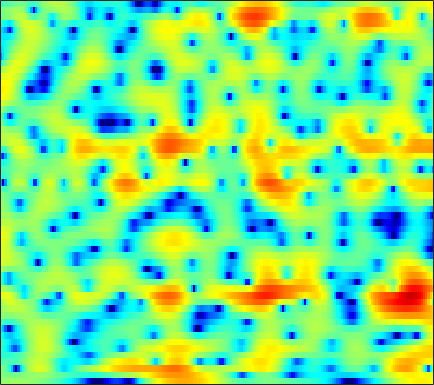

The data file committed next to this chart (first rows):
0.69779, 0.79631, 0.90674, 1.0006, 1.0538, 1.1026, 1.1343, 1.145, 1.1435, 1.1224, 1.0798, 1.0303, 0.94714, 0.8427, 0.74521, 0.59583, 0.42684, 0.28092, 0.066712, -0.17133, -0.4403, -0.66336, -0.99164, -1.3545
-0.07875, -0.1683, -0.3141, -0.4678, -0.5697, -0.6627, -0.6879, -0.6506, -0.5249, -0.321, -0.06248, 0.1493, 0.4324, 0.692, 0.8568, 1.028, 1.138, 1.173, 1.155, 1.069, 0.9105, 0.7479, 0.4821, 0.1671
0.2677, -0.3028, -1.375, -2.944, -4.587, -7.797, -13.57, -21.32, -13.27, -7.115, -3.53, -1.628, 0.2647, 1.638, 2.416, 3.172, 3.649, 3.841, 3.893, 3.71, 3.3, 2.846, 2.023, 0.9501
-2.449, -2.27, -2.183, -2.243, -2.337, -2.461, -2.474, -2.354, -1.953, -1.306, -0.4954, 0.1515, 0.9878, 1.737, 2.212, 2.707, 3.028, 3.147, 3.137, 2.921, 2.491, 2.031, 1.213, 0.1668
-4.202, -3.957, -3.767, -3.657, -3.602, -3.479, -3.256, -2.994, -2.505, -1.877, -1.151, -0.5825, 0.1754, 0.8858, 1.362, 1.9, 2.309, 2.524, 2.681, 2.681, 2.531, 2.325, 1.932, 1.421
-3.437, -4.093, -5.258, -6.808, -8.297, -10.75, -13.12, -13.26, -10.67, -7.51, -4.855, -3.217, -1.409, 0.04222, 0.9377, 1.903, 2.633, 3.038, 3.405, 3.579, 3.571, 3.45, 3.145, 2.676
-2.808, -3.599, -4.725, -5.924, -6.818, -7.867, -8.454, -8.332, -7.349, -5.752, -3.986, -2.709, -1.169, 0.1656, 1.02, 1.971, 2.704, 3.117, 3.495, 3.674, 3.662, 3.53, 3.185, 2.638
-4.561, -5.647, -6.977, -7.902, -8.164, -7.868, -7.027, -6.184, -4.939, -3.642, -2.373, -1.467, -0.3471, 0.6438, 1.292, 2.027, 2.605, 2.93, 3.224, 3.357, 3.324, 3.195, 2.877, 2.397
-6.138, -8.356, -12.48, -18.82, -19.79, -13.5, -9.251, -7.012, -4.739, -2.985, -1.575, -0.6938, 0.3008, 1.121, 1.625, 2.162, 2.563, 2.778, 2.954, 3.012, 2.956, 2.84, 2.59, 2.237
-2.136, -2.717, -3.356, -3.712, -3.727, -3.417, -2.822, -2.265, -1.48, -0.7277, -0.0498, 0.3916, 0.8823, 1.259, 1.473, 1.669, 1.767, 1.786, 1.749, 1.654, 1.515, 1.387, 1.182, 0.9535
0.2023, 0.1804, 0.1972, 0.2662, 0.3511, 0.5034, 0.6893, 0.8372, 1.029, 1.192, 1.3, 1.337, 1.315, 1.192, 1.036, 0.7471, 0.3771, 0.05504, -0.4106, -0.8699, -1.263, -1.477, -1.648, -1.677
0.6522, 1.179, 1.754, 2.176, 2.392, 2.575, 2.654, 2.657, 2.578, 2.428, 2.203, 1.986, 1.624, 1.126, 0.6483, -0.1591, -1.226, -2.206, -3.768, -5.541, -7.18, -7.882, -7.747, -6.795
1.238, 2.246, 3.117, 3.595, 3.74, 3.698, 3.428, 3.105, 2.572, 2.016, 1.519, 1.202, 0.8699, 0.5753, 0.2649, -0.3894, -1.444, -2.607, -4.821, -8.158, -12.99, -16.01, -13.71, -10.51
4.082, 4.303, 4.412, 4.252, 3.965, 3.3, 2.246, 1.165, -0.7634, -3.317, -5.925, -6.48, -4.724, -2.461, -1.182, -0.1062, 0.3441, 0.352, -0.02169, -0.6623, -1.446, -2.029, -2.872, -3.946
2.229, 1.761, 1.114, 0.4786, 0.01764, -0.6301, -1.405, -2.159, -3.541, -5.346, -6.957, -7.141, -5.464, -3.236, -1.809, -0.3322, 0.6793, 1.162, 1.539, 1.675, 1.61, 1.476, 1.195, 0.8109
-2.564, -4.271, -6.956, -9.139, -9.237, -7.64, -5.85, -4.849, -3.893, -3.237, -2.697, -2.282, -1.692, -1.029, -0.5202, 0.1309, 0.6983, 1.059, 1.458, 1.748, 1.964, 2.064, 2.158, 2.215
-2.634, -4.362, -7.081, -9.286, -9.203, -7.239, -5.166, -3.922, -2.695, -1.842, -1.263, -0.9426, -0.6469, -0.4367, -0.2953, -0.1192, 0.08051, 0.2698, 0.5751, 0.9395, 1.322, 1.603, 1.933, 2.2
1.464, 0.9957, 0.4141, -0.01572, -0.1911, -0.2217, -0.1211, -0.01675, 0.07961, 0.05798, -0.1221, -0.3576, -0.8172, -1.447, -1.994, -2.735, -3.268, -3.387, -3.025, -2.201, -1.181, -0.4199, 0.4596, 1.129
3.624, 3.488, 3.253, 2.986, 2.766, 2.453, 2.116, 1.828, 1.377, 0.8143, 0.08644, -0.6209, -1.823, -3.477, -5.174, -8.449, -14.24, -22.08, -14.5, -8.346, -4.874, -3.11, -1.419, -0.2904
3.787, 3.753, 3.582, 3.286, 2.995, 2.523, 1.978, 1.531, 0.8908, 0.2103, -0.5162, -1.123, -2.036, -3.091, -3.971, -5.219, -6.247, -6.567, -6.102, -4.887, -3.471, -2.509, -1.468, -0.7034
3.653, 3.598, 3.328, 2.836, 2.335, 1.52, 0.5742, -0.1752, -1.116, -1.874, -2.35, -2.509, -2.567, -2.526, -2.477, -2.402, -2.273, -2.124, -1.859, -1.5, -1.109, -0.8109, -0.4615, -0.2053
4.296, 4.141, 3.674, 2.884, 2.05, 0.5735, -1.424, -3.318, -6.406, -9.22, -8.988, -7.18, -4.808, -3.051, -2.099, -1.174, -0.5755, -0.2745, -0.02185, 0.08478, 0.08339, 0.04282, -0.0311, -0.1117
4.846, 4.683, 4.225, 3.47, 2.68, 1.276, -0.6, -2.372, -5.167, -7.535, -7.231, -5.607, -3.397, -1.697, -0.7689, 0.07094, 0.5145, 0.6176, 0.4878, 0.05756, -0.6234, -1.279, -2.239, -3.058
3.842, 3.845, 3.682, 3.321, 2.932, 2.275, 1.52, 0.9481, 0.2797, -0.159, -0.2893, -0.1759, 0.1373, 0.5034, 0.7339, 0.8889, 0.8242, 0.5847, -0.05155, -1.105, -2.707, -4.416, -7.763, -13.44
2.047, 2.291, 2.421, 2.349, 2.195, 1.895, 1.547, 1.299, 1.031, 0.8749, 0.8404, 0.8878, 1.021, 1.168, 1.247, 1.257, 1.106, 0.8542, 0.3019, -0.5503, -1.74, -2.844, -4.548, -6.168
0.8834, 1.176, 1.272, 1.09, 0.8102, 0.3184, -0.2265, -0.6066, -0.945, -0.9956, -0.7363, -0.4118, 0.1275, 0.6693, 1.027, 1.397, 1.601, 1.636, 1.529, 1.244, 0.7924, 0.3866, -0.2058, -0.8036
0.8489, 0.8005, 0.4356, -0.27, -1.051, -2.466, -4.341, -5.983, -7.92, -8.034, -6.168, -4.452, -2.453, -0.8773, 0.05152, 1.004, 1.685, 2.042, 2.329, 2.446, 2.42, 2.309, 2.076, 1.749
0.9038, 0.5222, -0.1561, -1.101, -2.043, -3.739, -6.138, -8.553, -12.39, -12.67, -8.79, -6.256, -3.711, -1.865, -0.8041, 0.2955, 1.123, 1.608, 2.096, 2.421, 2.601, 2.639, 2.567, 2.38
0.4166, -0.06215, -0.6143, -1.128, -1.505, -2.046, -2.621, -3.017, -3.365, -3.372, -3.002, -2.565, -1.921, -1.293, -0.8488, -0.2713, 0.3142, 0.7565, 1.335, 1.832, 2.183, 2.341, 2.365, 2.186
-1.901, -2.66, -2.708, -1.94, -1.227, -0.382, 0.213, 0.4869, 0.6786, 0.6737, 0.4575, 0.1892, -0.3575, -1.084, -1.637, -2.074, -1.735, -1.014, 0.2461, 1.467, 2.379, 2.808, 3.023, 2.791
-9.398, -19.77, -10.49, -4.321, -1.768, 0.4029, 1.745, 2.37, 2.78, 2.761, 2.289, 1.575, 0.03004, -2.541, -5.711, -14.95, -14.62, -6.796, -1.925, 0.8152, 2.511, 3.268, 3.746, 3.648
-3.077, -3.421, -3.172, -2.259, -1.411, -0.3434, 0.5098, 0.9814, 1.337, 1.373, 1.099, 0.6562, -0.206, -1.32, -2.181, -3.026, -2.982, -2.373, -1.18, 0.007669, 0.944, 1.462, 1.862, 1.969
-2.865, -2.834, -2.566, -2.063, -1.589, -0.9077, -0.2689, 0.1279, 0.5072, 0.6884, 0.6835, 0.5668, 0.2987, -0.04249, -0.2888, -0.5443, -0.6655, -0.6451, -0.4862, -0.2036, 0.08245, 0.2899, 0.5064, 0.6736
-4.935, -4.856, -4.211, -3.179, -2.308, -1.169, -0.1773, 0.408, 0.9981, 1.36, 1.488, 1.477, 1.302, 1.005, 0.7195, 0.3218, -0.08845, -0.3471, -0.6243, -0.7783, -0.777, -0.7106, -0.5194, -0.2789
-12.93, -15.15, -9.585, -4.985, -2.602, -0.3399, 1.193, 2.013, 2.747, 3.129, 3.217, 3.095, 2.728, 2.138, 1.56, 0.6273, -0.4244, -1.267, -2.316, -3.092, -3.259, -3.006, -2.388, -1.753
-3.972, -4.122, -2.777, -0.7163, 0.7336, 2.308, 3.432, 4.007, 4.425, 4.497, 4.263, 3.88, 3.146, 2.135, 1.196, -0.3777, -2.458, -4.518, -8.454, -14.5, -14.12, -9.638, -5.98, -4.014
1.603, 1.765, 2.118, 2.61, 2.992, 3.419, 3.717, 3.792, 3.657, 3.236, 2.497, 1.765, 0.5339, -0.873, -1.974, -3.427, -4.831, -5.93, -7.401, -8.426, -8.072, -6.882, -5.047, -3.767
2.41, 2.509, 2.586, 2.64, 2.661, 2.635, 2.489, 2.268, 1.787, 1.005, -0.1974, -1.419, -3.611, -6.537, -9.081, -11.36, -10.23, -8.573, -6.632, -5.089, -3.813, -2.951, -1.954, -1.113
1.467, 1.234, 0.8767, 0.5322, 0.3435, 0.2195, 0.146, 0.07538, -0.1641, -0.6831, -1.59, -2.615, -4.524, -7.234, -9.718, -11.83, -9.848, -7.543, -4.937, -3.011, -1.51, -0.6171, 0.3506, 1.123
-0.4787, -1.556, -3.276, -4.959, -5.662, -5.312, -4.083, -3.137, -2.197, -1.702, -1.567, -1.682, -2.031, -2.471, -2.73, -2.801, -2.447, -1.96, -1.106, -0.1913, 0.6583, 1.224, 1.888, 2.409
-1.166, -2.943, -6.447, -12.44, -18.68, -12.22, -7.158, -4.914, -3.007, -1.855, -1.173, -0.8734, -0.6432, -0.5016, -0.4037, -0.2136, 0.0438, 0.3164, 0.7258, 1.189, 1.651, 1.977, 2.358, 2.637
1.162, 0.2705, -1.013, -2.153, -2.688, -2.791, -2.368, -1.944, -1.423, -1.042, -0.824, -0.7365, -0.681, -0.6357, -0.5814, -0.4648, -0.279, -0.09098, 0.2063, 0.534, 0.8958, 1.167, 1.48, 1.729
3.719, 3.331, 2.745, 2.15, 1.723, 1.19, 0.7002, 0.3252, -0.2077, -0.8, -1.434, -1.902, -2.456, -2.862, -3.033, -3.096, -2.965, -2.806, -2.482, -2.078, -1.61, -1.231, -0.6983, -0.1868
5.406, 5.205, 4.81, 4.276, 3.786, 2.997, 2.024, 1.167, -0.1908, -1.839, -3.748, -5.31, -7.287, -8.612, -8.92, -8.637, -8.14, -7.795, -7.414, -6.954, -6.306, -5.631, -4.513, -3.32
6.002, 5.917, 5.646, 5.173, 4.676, 3.802, 2.636, 1.531, -0.3211, -2.738, -6.009, -9.388, -16.51, -44.27, -20.69, -15.31, -13.64, -13.47, -14.38, -16.01, -16.27, -14.36, -10.94, -7.888
5.467, 5.532, 5.46, 5.194, 4.847, 4.175, 3.227, 2.307, 0.775, -1.119, -3.405, -5.3, -7.836, -9.869, -10.88, -11.78, -12.82, -14.02, -16.31, -19.46, -20.82, -18.37, -14.03, -10.46
3.965, 4.256, 4.523, 4.634, 4.591, 4.343, 3.864, 3.349, 2.443, 1.293, -0.0547, -1.172, -2.757, -4.388, -5.653, -7.428, -9.339, -10.89, -12.92, -14.65, -15.3, -14.75, -13.02, -10.7
1.228, 1.907, 2.759, 3.462, 3.865, 4.199, 4.289, 4.196, 3.862, 3.291, 2.498, 1.766, 0.6009, -0.7878, -1.984, -3.832, -6.102, -8.181, -11.81, -17.54, -34.28, -23.24, -15.05, -11.09
-4.203, -2.478, -0.4326, 1.223, 2.212, 3.216, 3.888, 4.193, 4.362, 4.269, 3.933, 3.532, 2.798, 1.827, 0.95, -0.4324, -2.079, -3.484, -5.505, -7.436, -8.709, -8.847, -8.267, -7.394
-10.27, -6.912, -3.716, -1.406, -0.05663, 1.348, 2.396, 2.974, 3.505, 3.794, 3.854, 3.753, 3.444, 2.947, 2.461, 1.669, 0.7619, 0.03567, -0.9525, -1.881, -2.668, -3.145, -3.675, -4.176
-7.687, -6.304, -4.491, -2.843, -1.739, -0.4563, 0.6247, 1.31, 2.058, 2.612, 2.978, 3.128, 3.169, 3.042, 2.842, 2.457, 1.96, 1.534, 0.9023, 0.2453, -0.4272, -0.948, -1.64, -2.382
-6.463, -5.854, -4.954, -3.963, -3.201, -2.123, -1.051, -0.2619, 0.7044, 1.525, 2.174, 2.544, 2.868, 3.004, 2.993, 2.849, 2.558, 2.259, 1.784, 1.226, 0.6065, 0.1085, -0.5835, -1.301
-6.798, -6.715, -6.638, -6.4, -5.925, -4.792, -3.232, -1.998, -0.4721, 0.8334, 1.85, 2.429, 2.976, 3.284, 3.379, 3.334, 3.117, 2.852, 2.386, 1.788, 1.103, 0.5599, -0.199, -0.9301
-6.922, -7.61, -9.658, -13.71, -16.64, -11.65, -6.273, -3.507, -0.8371, 1.018, 2.296, 2.96, 3.53, 3.823, 3.89, 3.801, 3.546, 3.245, 2.656, 1.875, 0.8867, 0.04753, -1.111, -2.112
-3.903, -4.189, -5.122, -6.242, -6.422, -4.941, -2.445, -0.7209, 1.131, 2.399, 3.191, 3.503, 3.614, 3.483, 3.295, 3.031, 2.762, 2.521, 2.027, 1.19, -0.2312, -1.853, -4.993, -9.288
-0.5703, -0.3418, -0.1172, 0.1323, 0.4237, 0.9554, 1.614, 2.092, 2.577, 2.786, 2.586, 2.123, 1.068, -0.4522, -1.668, -2.624, -2.23, -1.444, -0.4945, -0.1901, -0.6258, -1.522, -3.385, -5.498
-0.3811, -0.1209, 0.2034, 0.5202, 0.7596, 1.095, 1.37, 1.522, 1.551, 1.3, 0.6147, -0.2801, -2.193, -5.442, -9.544, -17.88, -10.1, -5.937, -2.786, -1.061, -0.163, 0.1711, 0.3414, 0.4276
-2.632, -2.536, -2.369, -2.107, -1.847, -1.432, -1.007, -0.7306, -0.4762, -0.4372, -0.6325, -0.9599, -1.622, -2.436, -2.951, -3.187, -2.714, -2.005, -0.9171, 0.07016, 0.8372, 1.274, 1.688, 1.982
